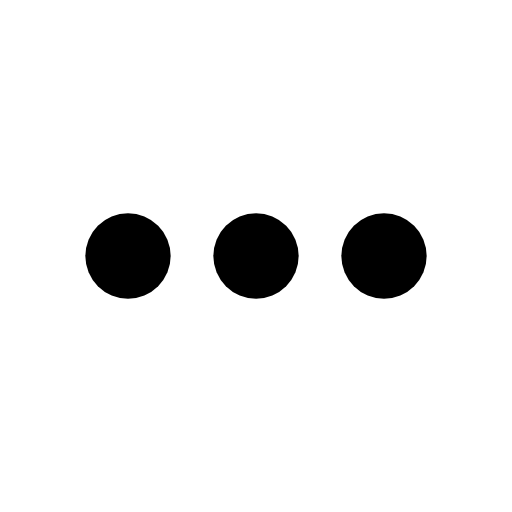
t = 0.00 s
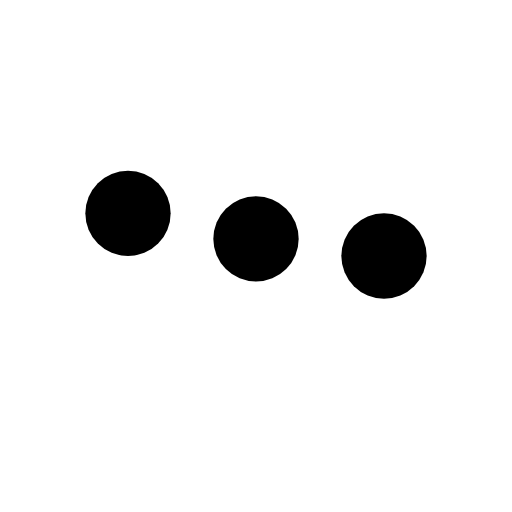
t = 0.25 s
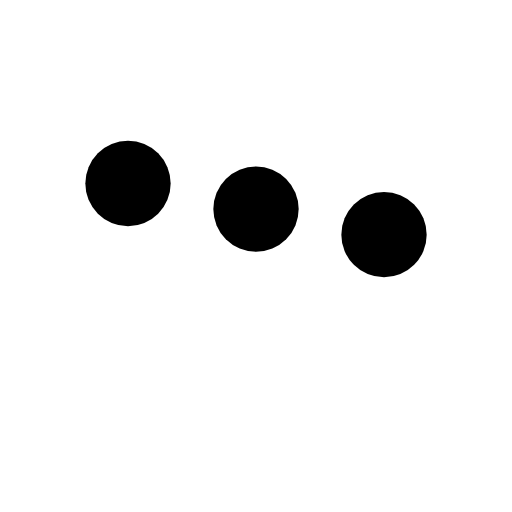
t = 0.43 s
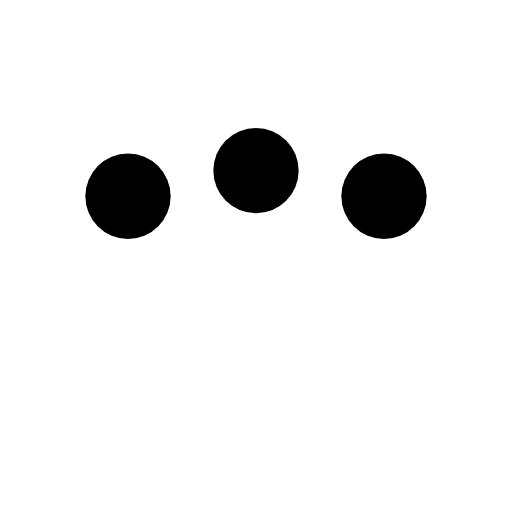
t = 0.65 s
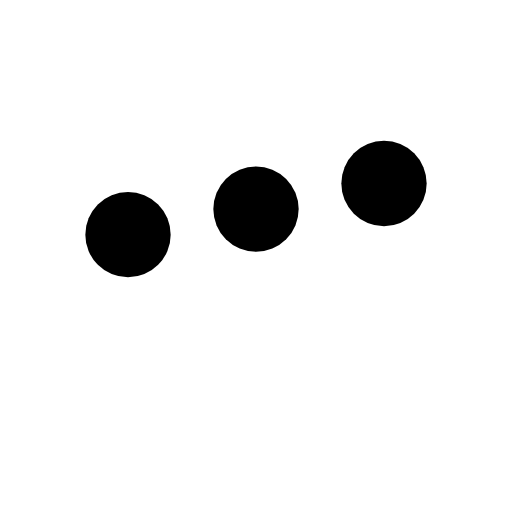
t = 0.88 s
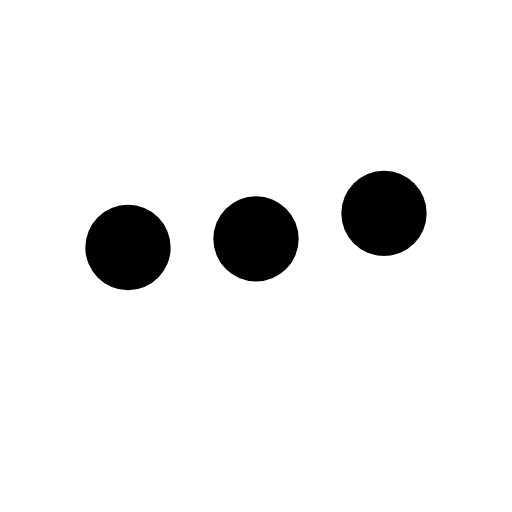
t = 1.05 s

The animated SVG that drew these frames (rendered in a browser with its animation timeline set to each time). Animation: 3 SMIL elements (animate=3); one cycle of 1.30 s, repeats indefinitely.

<svg class="w-12 h-12 text-cyan-400" viewBox="0 0 24 24" fill="currentColor">
  <circle cx="6" cy="12" r="2" class="animate-bounce" style="animation-delay: 0ms">
    <animate attributeName="cy" values="12;8;12" dur="1s" repeatCount="indefinite" begin="0s" />
  </circle>
  <circle cx="12" cy="12" r="2" class="animate-bounce" style="animation-delay: 150ms">
    <animate attributeName="cy" values="12;8;12" dur="1s" repeatCount="indefinite" begin="0.15s" />
  </circle>
  <circle cx="18" cy="12" r="2" class="animate-bounce" style="animation-delay: 300ms">
    <animate attributeName="cy" values="12;8;12" dur="1s" repeatCount="indefinite" begin="0.3s" />
  </circle>
</svg>
